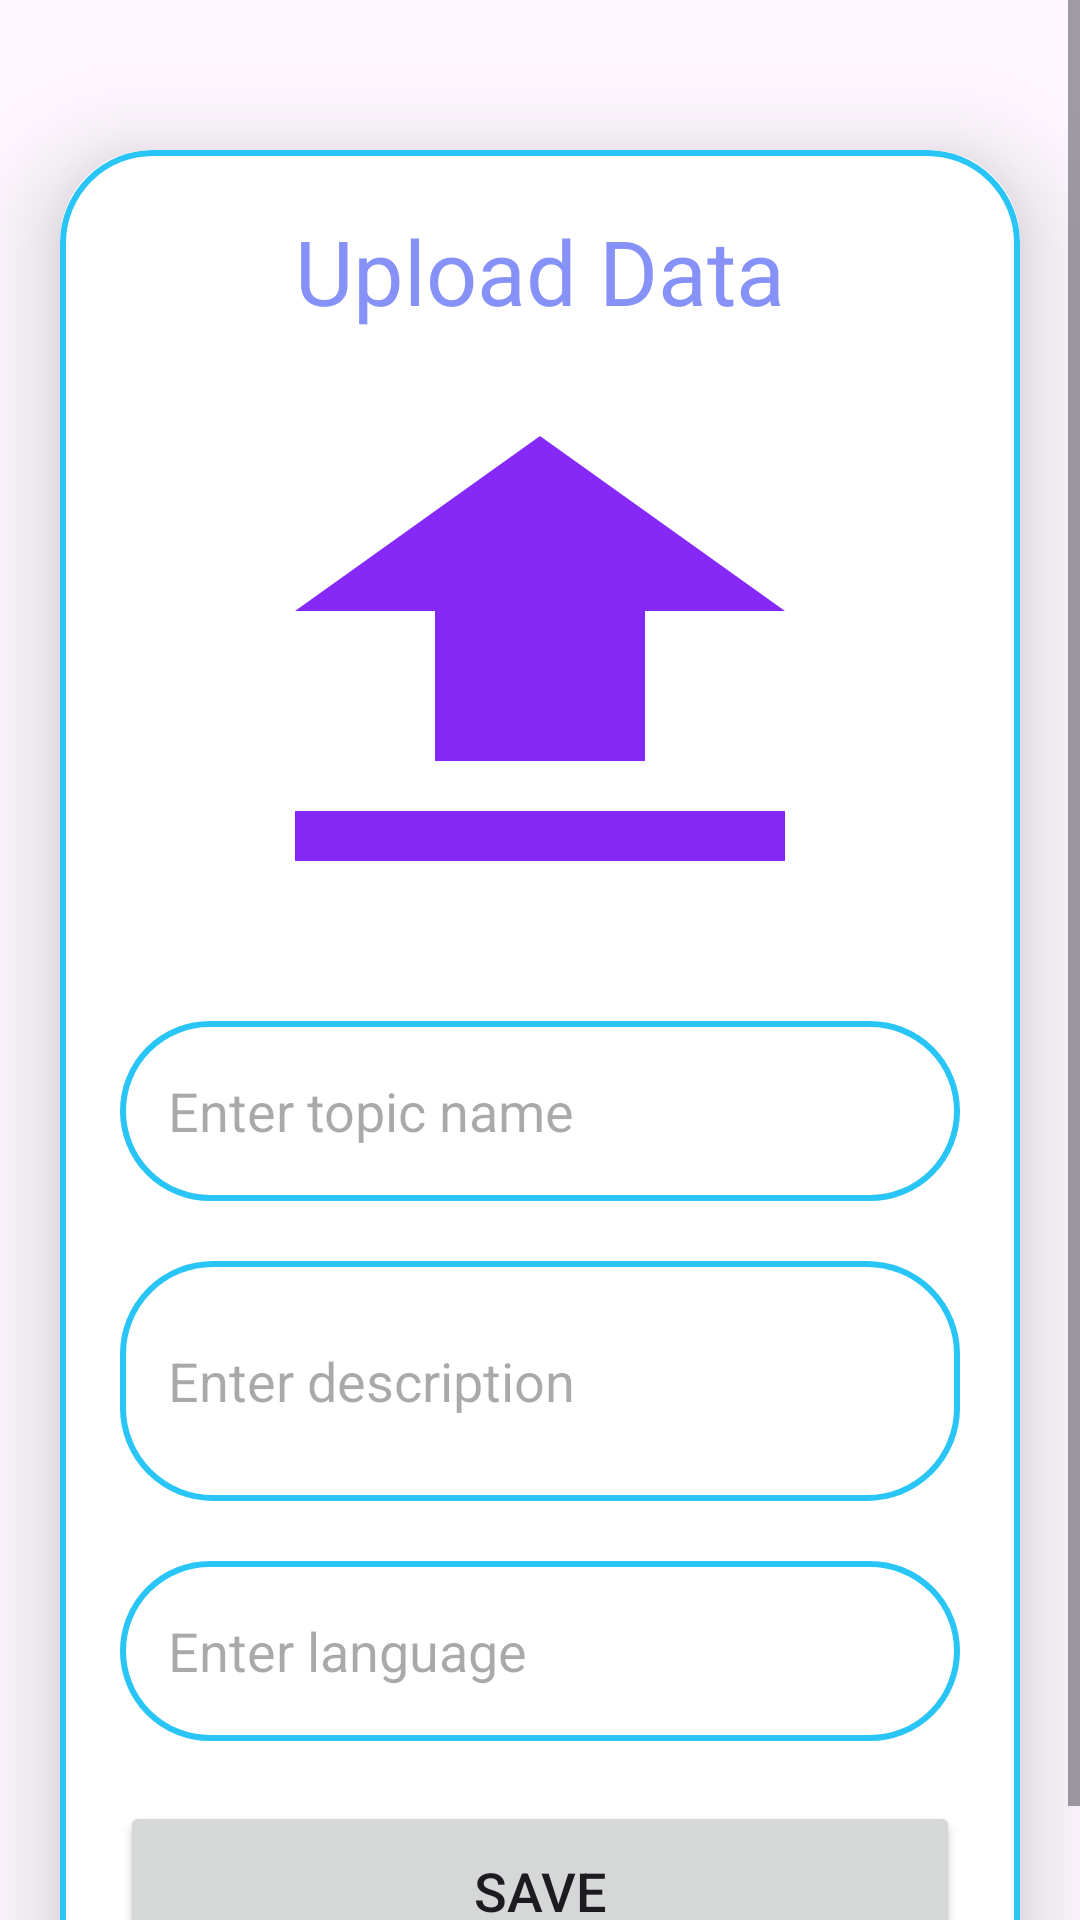

Produce the Android XML layout that renders to this screen, including the resource entries it uses.
<!-- AndroidManifest.xml: application theme Theme.MyBookResep -->
<!-- res/layout/activity_upload.xml -->
<?xml version="1.0" encoding="utf-8"?>
<ScrollView
    xmlns:android="http://schemas.android.com/apk/res/android"
    xmlns:app="http://schemas.android.com/apk/res-auto"
    xmlns:tools="http://schemas.android.com/tools"
    android:layout_width="match_parent"
    android:layout_height="match_parent"
    android:orientation="vertical"
    tools:context=".UploadActivity">

    <androidx.cardview.widget.CardView
        android:layout_width="match_parent"
        android:layout_height="wrap_content"
        android:layout_marginTop="50dp"
        android:layout_marginEnd="20dp"
        android:layout_marginStart="20dp"
        app:cardCornerRadius="30dp"
        app:cardElevation="20dp">

        <LinearLayout
            android:layout_width="match_parent"
            android:layout_height="wrap_content"
            android:orientation="vertical"
            android:layout_gravity="center_horizontal"
            android:padding="20dp"
            android:background="@drawable/bluesky_border">

            <TextView
                android:layout_width="match_parent"
                android:layout_height="wrap_content"
                android:text="Upload Data"
                android:textSize="30sp"
                android:textAlignment="center"
                android:textColor="@color/lavender"/>

            <ImageView
                android:layout_width="match_parent"
                android:layout_height="200dp"
                android:src="@drawable/baseline_file_upload_24"
                android:id="@+id/uploadImage"
                android:layout_marginTop="10dp"
                android:scaleType="fitXY"/>

            <EditText
                android:layout_width="match_parent"
                android:layout_height="60dp"
                android:id="@+id/uploadTopic"
                android:background="@drawable/bluesky_border"
                android:layout_marginTop="20dp"
                android:padding="16dp"
                android:hint="Enter topic name"
                android:gravity="start|center_vertical"
                android:textColor="@color/lavender"/>

            <EditText
                android:layout_width="match_parent"
                android:layout_height="80dp"
                android:id="@+id/uploadDesc"
                android:background="@drawable/bluesky_border"
                android:layout_marginTop="20dp"
                android:padding="16dp"
                android:hint="Enter description"
                android:gravity="start|center_vertical"
                android:textColor="@color/lavender"/>

            <EditText
                android:layout_width="match_parent"
                android:layout_height="60dp"
                android:id="@+id/uploadLang"
                android:background="@drawable/bluesky_border"
                android:layout_marginTop="20dp"
                android:padding="16dp"
                android:hint="Enter language"
                android:gravity="start|center_vertical"
                android:textColor="@color/lavender"/>

            <Button
                android:layout_width="match_parent"
                android:layout_height="60dp"
                android:text="Save"
                android:id="@+id/saveButton"
                android:textSize="18sp"
                android:layout_marginTop="20dp"
                app:cornerRadius = "20dp"/>

        </LinearLayout>

    </androidx.cardview.widget.CardView>

</ScrollView>
<!-- resources referenced by this layout -->
<resources>
  <color name="lavender">#8692f7</color>
  <!-- drawable baseline_file_upload_24 (drawable) -->
  <vector android:height="24dp" android:tint="#8629F7"
      android:viewportHeight="24" android:viewportWidth="24"
      android:width="24dp" xmlns:android="http://schemas.android.com/apk/res/android">
      <path android:fillColor="@android:color/white" android:pathData="M9,16h6v-6h4l-7,-7 -7,7h4zM5,18h14v2L5,20z"/>
  </vector>
  <!-- drawable bluesky_border (drawable) -->
  <?xml version="1.0" encoding="utf-8"?>
  <shape xmlns:android="http://schemas.android.com/apk/res/android"
      android:shape="rectangle">
      <stroke
          android:width="2dp"
          android:color="@color/BlueSky"/>
      <corners
          android:radius="30dp"/>
  </shape>
  <style name="Theme.MyBookResep" parent="Base.Theme.MyBookResep" />
  <color name="BlueSky">#29C5F6</color>
  <style name="Base.Theme.MyBookResep" parent="Theme.Material3.DayNight.NoActionBar">
          
          <item name="colorPrimary">@color/lavender</item>
          <item name="colorPrimaryVariant">@color/lavender</item>
          <item name="colorOnPrimary">@color/white</item>
          
          <item name="colorSecondary">@color/teal_200</item>
          <item name="colorSecondaryVariant">@color/teal_700</item>
          <item name="colorOnSecondary">@color/black</item>
          
          <item name="android:statusBarColor">?attr/colorPrimaryVariant</item>
          
      </style>
  <color name="white">#FFFFFFFF</color>
  <color name="teal_200">#FF03DAC5</color>
  <color name="teal_700">#FF018786</color>
  <color name="black">#FF000000</color>
</resources>
